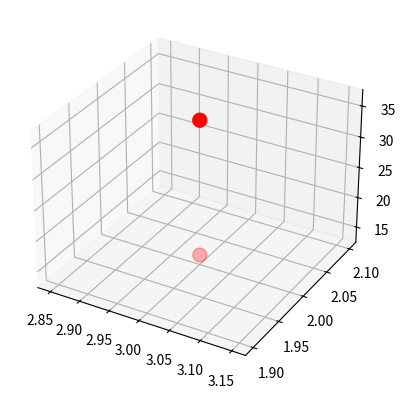

The script that saved this image:
import math as m
import matplotlib.pyplot as plt
import numpy as np
import sympy as sp

#######

x,y,t = sp.symbols('x y t')


#######


def draw3D(f, a, b, color, ax):
    x = np.arange(a, b+0.1, 0.1)
    y = x.copy()
    X, Y = np.meshgrid(x, y)
    Z = f(X, Y)
    if(type(Z) != type(f)):
        Z= np.array([[Z for i in range(len(x))] for i in range(len(y))])
    ax.plot_surface(X, Y, Z, cmap=color)


#######


def ex1():
    def fa(x, y): return x**2 + x*(y**3)
    def fb(x, y, z): return (x-y) / (y**2 + z**2)
    print("1a: f(0,0):", fa(0, 0))
    print("1a: f(-1,1):", fa(-1, 1))
    print("1a: f(2,3):", fa(2, 3))
    print("1a: f(-3,-2):", fa(-3, -2))
    print("1b: f(3,-1,2):", fb(3, -1, 2))
    print("1b: f(1,1/2,1/4):", fb(1, 1/2, 1/4))
    print("1b: f(0,-1/3,0):", fb(0, -1/3, 0))
    print("1b: f(2,2,100):", fb(2, 2, 100))


def ex2a():
    def fa(x, y): return np.cos(x)*np.cos(y) * \
        (np.e**(-((x**2 + y**2)**(1/2))/4))
    ax = plt.axes(projection='3d')
    draw3D(fa, -5, 5, 'twilight_shifted', ax)
    plt.show()


def ex2b():
    def fb(x, y): return -(x*(y**2))/(x**2 + y**2)
    ax = plt.axes(projection='3d')
    draw3D(fb, -5, 5, 'twilight_shifted', ax)
    plt.show()


def ex2c():
    def fc(x, y): return x*y*(x**2 - y**2)/(x**2 + y**2)
    ax = plt.axes(projection='3d')
    draw3D(fc, -5, 5, 'twilight_shifted', ax)
    plt.show()


def ex2d():
    def fd(x, y): return y**2 - y**4 - x**2
    ax = plt.axes(projection='3d')
    draw3D(fd, -5, 5, 'twilight_shifted', ax)
    plt.show()

def ex3n():
    fd = m.e**(-x)*sp.sin(x+y)
    fdxprime = sp.diff(fd, x)
    fdyprime = sp.diff(fd, y)
    fx1 = sp.lambdify((x,y), fdxprime, 'numpy')
    fx2 = sp.lambdify((x,y), fdyprime, 'numpy')
    ax = plt.axes(projection='3d')
    draw3D(fx1, -5, 5, 'twilight_shifted', ax)
    draw3D(fx2, -5, 5, 'twilight_shifted', ax)
    plt.show()

def ex3m():
    fd = (x*y - 1)**2
    fdxprime = sp.diff(fd, x)
    fdyprime = sp.diff(fd, y)
    fx1 = sp.lambdify((x,y), fdxprime, 'numpy')
    fx2 = sp.lambdify((x,y), fdyprime, 'numpy')
    ax = plt.axes(projection='3d')
    draw3D(fx1, -5, 5, 'twilight_shifted', ax)
    draw3D(fx2, -5, 5, 'twilight_shifted', ax)
    plt.show()

def ex4a():
    fd = sp.sin(x*y)
    fdx1prime = sp.diff(fd, x, 2)
    fdy1prime = sp.diff(fd, y, 2)
    fdxyprime = sp.diff(fdx1prime, y, 1)
    fx1 = sp.lambdify((x,y), fdx1prime, 'numpy')
    fx2 = sp.lambdify((x,y), fdy1prime, 'numpy')
    fx3 = sp.lambdify((x,y), fdxyprime, 'numpy')
    ax = plt.axes(projection='3d')
    draw3D(fx1, -5, 5, 'twilight_shifted', ax)
    draw3D(fx2, -5, 5, 'twilight_shifted', ax)
    draw3D(fx3, -5, 5, 'twilight_shifted', ax)
    plt.show()
def ex4b():
    fd = x + y +x*y
    fdx1prime = sp.diff(fd, x, 2)
    fdy1prime = sp.diff(fd, y, 2)
    fdxyprime = sp.diff(fdx1prime, y, 1)
    fx1 = sp.lambdify((x,y), fdx1prime, 'numpy')
    fx2 = sp.lambdify((x,y), fdy1prime, 'numpy')
    fx3 = sp.lambdify((x,y), fdxyprime, 'numpy')
    ax = plt.axes(projection='3d')
    draw3D(fx1, -5, 5, 'twilight_shifted', ax)
    draw3D(fx2, -5, 5, 'twilight_shifted', ax)
    draw3D(fx3, -5, 5, 'twilight_shifted', ax)
    plt.show()

def ex5a():
    fx = x*sp.sin(y) + y*sp.sin(x) + x*y
    fxprime1 = sp.diff(fx, x, 1)
    fxprime2 = sp.diff(fxprime1, y, 1)
    fxprime3 = sp.diff(fx, y, 1)
    fxprime4 = sp.diff(fxprime3, x, 1)

    print("cau 5a:")
    if fxprime2 == fxprime4:
        print("f''(x,y) = f''(y,x)")
    else:
        print("f''(x,y) != f''(y,x)")

def ex5c():
    fx = x*(y**2) + x**2*(y**3) + x**3*(y**4)
    fxprime1 = sp.diff(fx, x, 1)
    fxprime2 = sp.diff(fxprime1, y, 1)
    fxprime3 = sp.diff(fx, y, 1)
    fxprime4 = sp.diff(fxprime3, x, 1)
    print("cau 5c:")

    if fxprime2 == fxprime4:
        print("f''(x,y) = f''(y,x)")
    else:
        print("f''(x,y) != f''(y,x)")

def ex6a():
    fx = y**2*(x**4)*(m.e**x) + 2
    fxprime = sp.diff(fx,(x,2),(y,3))
    print("6a: ", fxprime)

def ex6b():
    fx = x**5 + 5*x*y + sp.sin(x) + 7*(m.e**x)
    fxprime = sp.diff(fx,(x,2),(y,3))
    print("6c: ", fxprime)

def ex7a():
    x = sp.cos(t)
    y = sp.sin(t)
    w = x**2 + y**2
    wprime = sp.diff(w, t, 1)
    k = 1
    print("7a: ", wprime.subs(wprime, k))

def ex7b():
    x = sp.cos(t) + sp.sin(t)
    y = sp.cos(t) - sp.sin(t)
    w = x**2 + y**2
    wprime = sp.diff(w, t, 1)
    k = 1
    print("7b: ", wprime.subs(wprime, k))

def ex9():
    fa = x**2 + x*(y**3)
    df_dx = sp.diff(fa, x)
    df_dy = sp.diff(fa, y)
    point = {x: 3, y: 2}
    slope_x = df_dx.subs(point)
    slope_y = df_dy.subs(point)
    ax = plt.axes(projection='3d')
    ax.scatter([3], [2], [slope_x, slope_y], color='r', s=100, label='Point (3, 2)')
    plt.show()
ex9()
